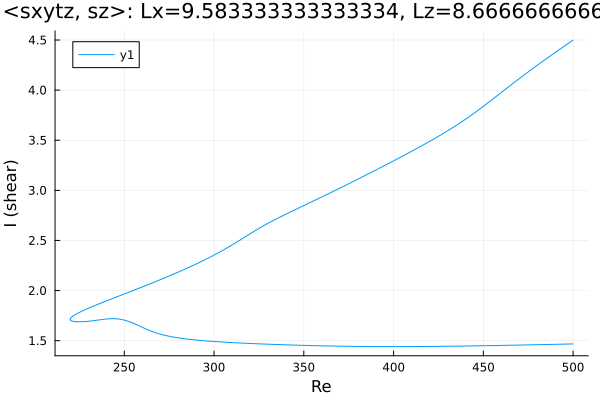

Data behind this chart, as committed beside it:
Re, shear
500.0, 4.5
498.8, 4.484
497.3, 4.467
495.9, 4.449
494.5, 4.432
493.1, 4.414
491.7, 4.397
490.3, 4.379
488.9, 4.361
487.4, 4.343
486, 4.325
484.6, 4.307
483.2, 4.289
481.8, 4.271
480.4, 4.252
479, 4.234
477.5, 4.215
476.1, 4.197
474.7, 4.178
473.3, 4.159
472.3, 4.145
470.9, 4.126
469.4, 4.107
468, 4.088
466.6, 4.068
465.2, 4.049
463.8, 4.029
462.4, 4.009
461, 3.99
459.5, 3.97
458.1, 3.95
456.7, 3.93
455.3, 3.911
453.9, 3.891
452.5, 3.872
451.1, 3.852
449.6, 3.833
448.2, 3.814
446.8, 3.795
445.4, 3.777
444, 3.759
442.6, 3.741
441.2, 3.723
439.7, 3.706
438.3, 3.689
436.9, 3.672
435.5, 3.655
434.1, 3.639
432.7, 3.623
431.3, 3.607
429.8, 3.591
428.4, 3.576
427, 3.561
425.6, 3.546
424.2, 3.531
422.8, 3.516
421.4, 3.502
420, 3.487
418.5, 3.473
417.1, 3.459
... 403 more rows
